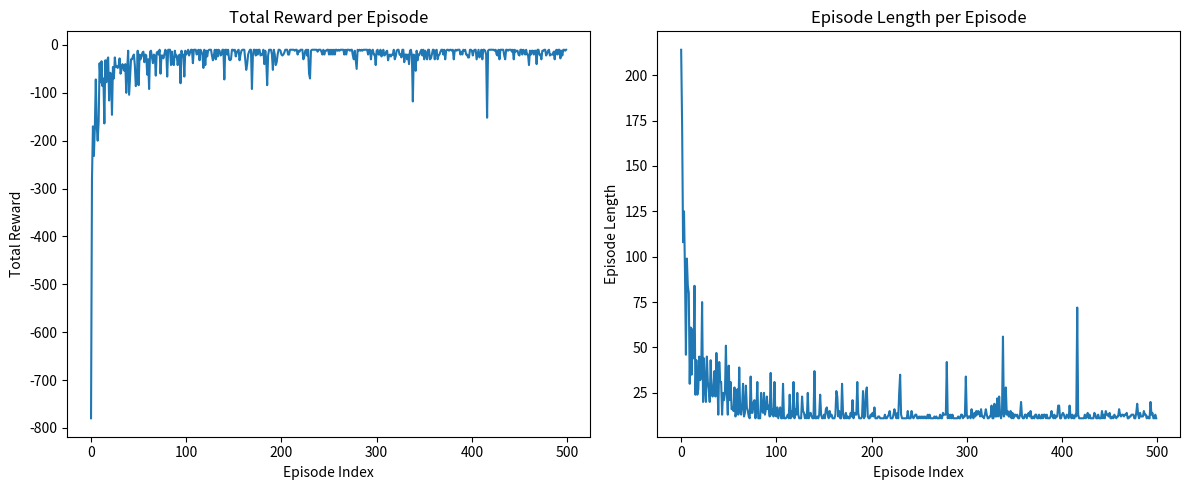

Reproduce this figure in Python.
import numpy as np
import matplotlib.pyplot as plt

# 1.环境初始化
GRID_SIZE = 5
START_STATE = (0, 0)  # 起点：左上角（对应图中（1，1））
TARGET_STATE = (3, 2)  # 终点：图中（4，3）
FORBIDDEN_STATES = [(1, 1), (1, 2), (2, 2), (3, 1), (3, 3), (4, 1)]  # 禁止通行的状态
BOUNDARY_REWARD = -10
FORBIDDEN_REWARD = -10
OTHER_REWARD = -1

# 动作定义：上、下、左、右（对应索引0-3）
ACTIONS = [(-1, 0), (1, 0), (0, -1), (0, 1)]
ACTION_NAMES = ['上', '下', '左', '右']

# 2.Sarsa算法实现（修复概率求和问题）
class SarsaAgent:
    def __init__(self, alpha=0.1, gamma=1.0, epsilon=0.1):
        self.alpha = alpha  # 学习率
        self.gamma = gamma  # 折扣因子
        self.epsilon = epsilon  # ε-贪婪策略参数
        # 初始化动作价值函数q(s,a)：形状（GRID_SIZE,GRID_SIZE,动作数）
        self.q_table = np.zeros((GRID_SIZE, GRID_SIZE, len(ACTIONS)))
        # 新增：初始化策略矩阵pi(s,a)（每个状态下每个动作的选择概率）
        self.pi = np.ones((GRID_SIZE, GRID_SIZE, len(ACTIONS))) / len(ACTIONS)  # 初始均匀分布

    def update_policy(self, state):
        """显式更新策略矩阵pi，修复概率求和问题"""
        s_x, s_y = state
        num_actions = len(ACTIONS)
        # 1. 找到当前状态下q值最大的动作（最优动作）
        q_values = self.q_table[s_x, s_y, :]
        max_q = np.max(q_values)
        best_actions = np.where(q_values == max_q)[0]
        num_best = len(best_actions)

        # 2. 计算策略概率（对应截图公式，优化计算逻辑减少误差）
        # 非最优动作的概率：ε / |A(s)|
        prob_other = self.epsilon / num_actions
        # 最优动作的概率：(1 - ε) / num_best + prob_other （等价于原逻辑，更直观）
        prob_best = (1 - self.epsilon) / num_best + prob_other

        # 3. 初始化当前状态的策略概率
        new_pi = np.full(num_actions, prob_other)
        # 4. 为最优动作分配概率
        new_pi[best_actions] = prob_best
        # 5. 关键修复：归一化处理，确保概率总和严格为1
        new_pi = new_pi / new_pi.sum()

        # 6. 更新策略矩阵
        self.pi[s_x, s_y] = new_pi

    def choose_action(self, state):
        """从策略矩阵pi中采样选择动作"""
        s_x, s_y = state
        # 根据当前状态的动作概率分布采样动作
        return np.random.choice(len(ACTIONS), p=self.pi[s_x, s_y])

    def update_q_table(self, state, action, reward, next_state, next_action):
        """更新动作价值函数q_table（原有逻辑不变）"""
        current_q = self.q_table[state[0], state[1], action]
        next_q = self.q_table[next_state[0], next_state[1], next_action]
        # Sarsa更新公式：q(s,a)=q(s,a)+α[r+γ*q(s',a')-q(s,a)]
        self.q_table[state[0], state[1], action] += self.alpha * (
            reward + self.gamma * next_q - current_q
        )

# 3.环境交互函数（原有逻辑不变）
def step(state, action):
    """根据当前状态和动作，返回下一个状态和奖励"""
    x, y = state
    dx, dy = ACTIONS[action]
    next_x = x + dx
    next_y = y + dy

    # 判断下一个状态是否合法
    if (next_x, next_y) == TARGET_STATE:
        return (next_x, next_y), 0  # 到达目标状态，奖励为0
    if (next_x, next_y) in FORBIDDEN_STATES:
        return state, FORBIDDEN_REWARD  # 禁止通行，保持原状态，奖励为-10
    if 0 <= next_x < GRID_SIZE and 0 <= next_y < GRID_SIZE:
        return (next_x, next_y), OTHER_REWARD  # 合法移动，奖励为-1
    else:
        return (x, y), BOUNDARY_REWARD  # 越界，保持原状态，奖励为-10

# 4.训练过程（原有逻辑不变）
def train_sarsa(episodes=500):
    agent = SarsaAgent(alpha=0.1, epsilon=0.1)
    total_rewards = []
    episode_lengths = []

    for episode in range(episodes):
        state = START_STATE
        # 初始化时先更新一次当前状态的策略（确保初始动作选择符合策略）
        agent.update_policy(state)
        action = agent.choose_action(state)
        total_reward = 0
        length = 0

        while state != TARGET_STATE:
            # 执行动作，得到下一个状态、奖励
            next_state, reward = step(state, action)
            # 更新下一个状态的策略（为选择下一个动作做准备）
            agent.update_policy(next_state)
            # 选择下一个动作（从更新后的策略中采样）
            next_action = agent.choose_action(next_state)
            # 更新q_table（原有逻辑）
            agent.update_q_table(state, action, reward, next_state, next_action)
            # 更新当前状态的策略（对应截图中的策略更新步骤）
            agent.update_policy(state)

            # 累计信息
            total_reward += reward
            length += 1

            # 转移到下一个状态、动作
            state = next_state
            action = next_action

        total_rewards.append(total_reward)
        episode_lengths.append(length)
        # 每100轮打印进度
        if (episode + 1) % 100 == 0:
            print(f"Episode {episode+1}, Avg Reward: {np.mean(total_rewards[-100:]):.2f}")

    return agent, total_rewards, episode_lengths

# 5.运行训练并可视化结果（原有逻辑不变）
if __name__ == "__main__":
    agent, total_rewards, episode_lengths = train_sarsa(episodes=500)

    # 绘制奖励和 episode 长度曲线
    plt.figure(figsize=(12, 5))
    # 总奖励曲线
    plt.subplot(1, 2, 1)
    plt.plot(total_rewards)
    plt.title("Total Reward per Episode")
    plt.xlabel("Episode Index")
    plt.ylabel("Total Reward")
    # Episode长度曲线
    plt.subplot(1, 2, 2)
    plt.plot(episode_lengths)
    plt.title("Episode Length per Episode")
    plt.xlabel("Episode Index")
    plt.ylabel("Episode Length")
    plt.tight_layout()
    plt.show()

    # 打印最终策略（每个状态的最优动作）
    print("\nFinal Optimal Policy (0=上,1=下,2=左,3=右):")
    for x in range(GRID_SIZE):
        row = []
        for y in range(GRID_SIZE):
            if (x, y) == TARGET_STATE:
                row.append("T")  # 终点
            elif (x, y) in FORBIDDEN_STATES:
                row.append("F")  # 禁止区域
            else:
                # 选q值最大的动作（最优策略）
                best_action = np.argmax(agent.q_table[x, y, :])
                row.append(str(best_action))
        print(" ".join(row))

    # 可选：打印某个状态的策略概率分布（示例）
    print("\n示例：状态(0,0)的策略概率分布（上、下、左、右）：")
    print(agent.pi[0, 0])
    print(f"概率总和：{agent.pi[0,0].sum():.10f}")  # 验证总和是否为1